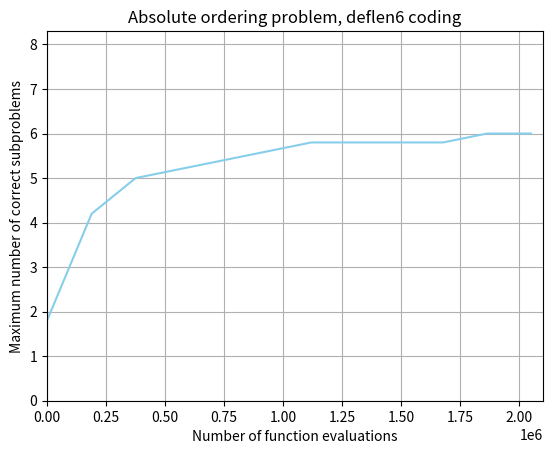

The matplotlib source for this figure:
import matplotlib.pyplot as plt
import numpy as np
import pandas as pd
import statistics

# DEFLEN6
#absolute
RUN1A = [[0, 2], [189000, 4.0], [375000, 4.0], [561000, 5.0], [747000, 5.0], [933000, 5.0], [1119000, 5.0], [1305000, 5.0], [1491000, 5.0], [1677000, 5.0], [1863000, 6.0], [2049000, 6.0]]
RUN2A = [[0, 2], [189000, 4.0], [375000, 5.0], [561000, 5.0], [747000, 6.0], [933000, 6.0], [1119000, 6.0], [1305000, 6.0], [1491000, 6.0], [1677000, 6.0], [1863000, 6.0], [2049000, 6.0]]
RUN3A = [[0, 2], [189000, 4.0], [375000, 5.0], [561000, 5.0], [747000, 5.0], [933000, 6.0], [1119000, 6.0], [1305000, 6.0], [1491000, 6.0], [1677000, 6.0], [1863000, 6.0], [2049000, 6.0]]
RUN4A = [[0, 2], [189000, 4.0], [375000, 5.0], [561000, 5.0], [747000, 5.0], [933000, 5.0], [1119000, 6.0], [1305000, 6.0], [1491000, 6.0], [1677000, 6.0], [1863000, 6.0], [2049000, 6.0]]
RUN5A = [[0, 1], [189000, 5.0], [375000, 6.0], [561000, 6.0], [747000, 6.0], [933000, 6.0], [1119000, 6.0], [1305000, 6.0], [1491000, 6.0], [1677000, 6.0], [1863000, 6.0], [2049000, 6.0]]


#relative
RUN1B = [[0, 3], [157500, 4.0], [312500, 4.0], [467500, 5.0], [622500, 5.0], [777500, 5.0], [932500, 5.0], [1087500, 5.0], [1242500, 6.0], [1397500, 6.0], [1552500, 6.0], [1707500, 6.0], [1862500, 6.0], [2017500, 6.0]]
RUN2B = [[0, 2], [157500, 4.0], [312500, 5.0], [467500, 5.0], [622500, 5.0], [777500, 5.0], [932500, 6.0], [1087500, 6.0], [1242500, 6.0], [1397500, 6.0], [1552500, 6.0], [1707500, 6.0], [1862500, 6.0], [2017500, 6.0]]
RUN3B = [[0, 2], [157500, 4.0], [312500, 4.0], [467500, 5.0], [622500, 5.0], [777500, 5.0], [932500, 5.0], [1087500, 5.0], [1242500, 5.0], [1397500, 6.0], [1552500, 6.0], [1707500, 6.0], [1862500, 6.0], [2017500, 6.0]]
RUN4B = [[0, 2], [157500, 4.0], [312500, 4.0], [467500, 5.0], [622500, 5.0], [777500, 5.0], [932500, 5.0], [1087500, 6.0], [1242500, 6.0], [1397500, 6.0], [1552500, 6.0], [1707500, 6.0], [1862500, 6.0], [2017500, 6.0]]
RUN5B = [[0, 2], [157500, 3.0], [312500, 4.0], [467500, 4.0], [622500, 5.0], [777500, 5.0], [932500, 5.0], [1087500, 5.0], [1242500, 5.0], [1397500, 5.0], [1552500, 5.0], [1707500, 6.0], [1862500, 6.0], [2017500, 6.0]]

# LOOSE
#absolute
RUN1C = [[0, 1], [157500, 4.0], [312500, 4.0], [467500, 5.0], [622500, 5.0], [777500, 5.0], [932500, 5.0], [1087500, 5.0], [1242500, 6], [1397500, 6], [1552500, 6], [1707500, 6], [1862500, 7], [2017500, 7]]
RUN2C = [[0, 2], [157500, 4.0], [312500, 4.0], [467500, 5.0], [622500, 5.0], [777500, 5.0], [932500, 5.0], [1087500, 6.0], [1242500, 6.0], [1397500, 6.0], [1552500, 7.0], [1707500, 7.0], [1862500, 7.0], [2017500, 7.0]]
RUN3C = [[0, 2], [157500, 4.0], [312500, 4.0], [467500, 4.0], [622500, 5.0], [777500, 5.0], [932500, 6.0], [1087500, 6.0], [1242500, 6.0], [1397500, 6.0], [1552500, 7.0], [1707500, 7.0], [1862500, 7.0], [2017500, 7.0]]
RUN4C = [[0, 2], [157500, 4.0], [312500, 5.0], [467500, 5.0], [622500, 5.0], [777500, 5.0], [932500, 5.0], [1087500, 5.0], [1242500, 5.0], [1397500, 5.0], [1552500, 5.0], [1707500, 6.0], [1862500, 6.0], [2017500, 6.0]]
RUN5C = [[0, 2], [157500, 4.0], [312500, 4.0], [467500, 4.0], [622500, 5.0], [777500, 5.0], [932500, 5.0], [1087500, 5.0], [1242500, 5.0], [1397500, 6.0], [1552500, 6.0], [1707500, 6.0], [1862500, 6.0], [2017500, 6.0]]

#relative
RUN1D = [[0, 2], [189000, 4.0], [375000, 4.0], [561000, 5.0], [747000, 5.0], [933000, 5.0], [1119000, 6.0], [1305000, 6.0], [1491000, 6.0], [1677000, 6.0], [1863000, 6.0], [2049000, 6.0]]
RUN2D = [[0, 2], [189000, 4.0], [375000, 5.0], [561000, 5.0], [747000, 5.0], [933000, 5.0], [1119000, 5.0], [1305000, 5.0], [1491000, 5.0], [1677000, 5.0], [1863000, 5.0], [2049000, 5.0]]
RUN3D = [[0, 2], [189000, 4.0], [375000, 5.0], [561000, 5.0], [747000, 5.0], [933000, 5.0], [1119000, 5.0], [1305000, 6.0], [1491000, 6.0], [1677000, 6.0], [1863000, 6.0], [2049000, 6.0]]
RUN4D = [[0, 2], [189000, 4.0], [375000, 4.0], [561000, 5.0], [747000, 5.0], [933000, 5.0], [1119000, 5.0], [1305000, 5.0], [1491000, 5.0], [1677000, 5.0], [1863000, 6.0], [2049000, 6.0]]
RUN5D = [[0, 2], [189000, 5.0], [375000, 6.0], [561000, 6.0], [747000, 6.0], [933000, 6.0], [1119000, 6.0], [1305000, 6.0], [1491000, 6.0], [1677000, 6.0], [1863000, 6.0], [2049000, 6.0]]



def sameLength(list):
    ln = len(list)
    score = list[ln - 1][-1:][0]
    while len(list) < 100:
        list.append([ln, score])
        ln += 1
    return list




def avgVect(a,b,c,d,e):
    avg = []
    for x in range(0, len(a)):
        avg.append((a[x][-1:][0] + b[x][-1:][0] + c[x][-1:][0] + d[x][-1:][0] + e[x][-1:][0]) / 5)
    return avg


def printAbsolute():
    df=pd.DataFrame({'x_values': [row[0] for row in RUN1A], 'y_values': avgVect(RUN1A, RUN2A, RUN3A, RUN4A, RUN5A)})
    plt.title("Absolute ordering problem, deflen6 coding")
    plt.xlabel("Number of function evaluations")
    plt.ylabel("Maximum number of correct subproblems")
    plt.ylim(0,8.3)
    plt.xlim(0, 2100000)
    plt.plot( 'x_values', 'y_values', data=df, color='skyblue')
    plt.grid()
    plt.savefig("AbsoluteDeflen6.png")
    #plt.show()


def printRelative():
    df = pd.DataFrame({'x_values': [row[0] for row in RUN1A], 'y_values': avgVect(RUN1S, RUN2S, RUN3S, RUN4S, RUN5S)})
    plt.title("Relative Random LT")
    plt.xlabel("Generation Number")
    plt.ylabel("Maximum number of correct subproblems")
    plt.ylim(0,8.3)
    plt.xlim(0, 2000000)
    plt.plot('x_values', 'y_values', data=df, color='skyblue')
    plt.grid()
    plt.savefig("RelativeRandom.png")
    #plt.show()


print(printAbsolute())
#print(printRelative())

'''
bisogna vedere solo con delta1 o solo con delta2
---

correggi che lultimo pezzo viene salvato nella lista
'''

